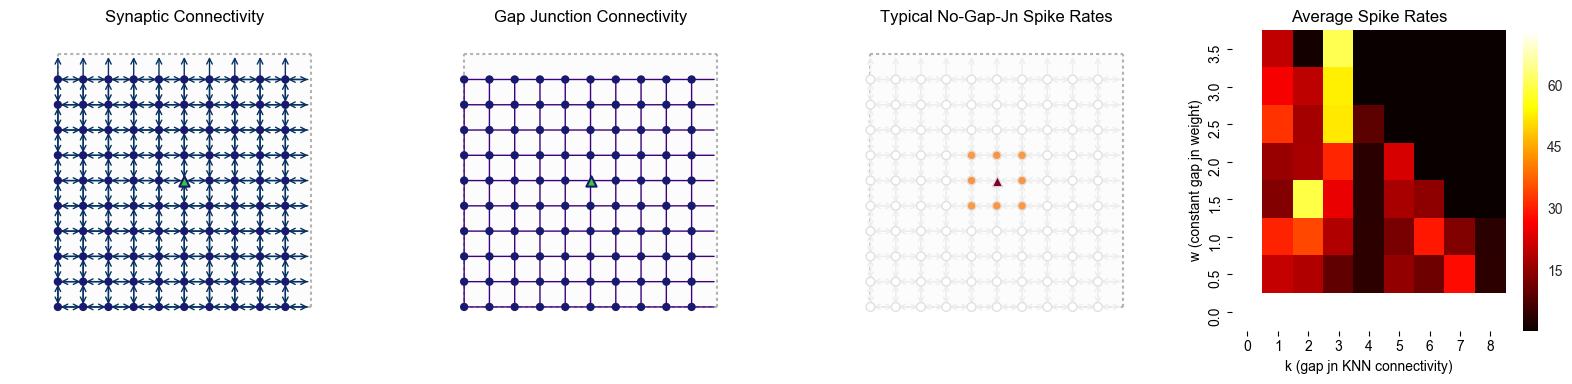

The file beside this chart, header and first rows:
c_w, k, numGapJns, rep, spikeRate
0.0, 0, 0.0, 0, 73.27
0.5, 0, 0.0, 0, 73.27
1.0, 0, 0.0, 0, 73.27
1.5, 0, 0.0, 0, 73.27
2.0, 0, 0.0, 0, 73.27
2.5, 0, 0.0, 0, 73.27
3.0, 0, 0.0, 0, 73.27
3.5, 0, 0.0, 0, 73.27
0.0, 1, 0.0, 0, 73.27
0.5, 1, 0.5, 0, 20.73
1.0, 1, 0.5, 0, 30.6
1.5, 1, 0.5, 0, 13.7
2.0, 1, 0.5, 0, 15.97
2.5, 1, 0.5, 0, 32.47
3.0, 1, 0.5, 0, 26.2
3.5, 1, 0.5, 0, 20.27
0.0, 2, 0.0, 0, 73.27
0.5, 2, 1.0, 0, 18.37
1.0, 2, 1.0, 0, 34.67
1.5, 2, 1.0, 0, 59.77
2.0, 2, 1.0, 0, 17.5
2.5, 2, 1.0, 0, 17.37
3.0, 2, 1.0, 0, 19.8
3.5, 2, 1.0, 0, 1.7
0.0, 3, 0.0, 0, 73.27
0.5, 3, 1.5, 0, 9.833
1.0, 3, 1.5, 0, 18.4
1.5, 3, 1.5, 0, 24.83
2.0, 3, 1.5, 0, 30.93
2.5, 3, 1.5, 0, 52.33
3.0, 3, 1.5, 0, 52.83
3.5, 3, 1.5, 0, 60.6
0.0, 4, 0.0, 0, 73.27
0.5, 4, 2.0, 0, 4.3
1.0, 4, 2.0, 0, 4.167
1.5, 4, 2.0, 0, 4.0
2.0, 4, 2.0, 0, 4.0
2.5, 4, 2.0, 0, 9.267
3.0, 4, 2.0, 0, 0.6333
3.5, 4, 2.0, 0, 0.6333
0.0, 5, 0.0, 0, 73.27
0.5, 5, 2.5, 0, 15.33
1.0, 5, 2.5, 0, 12.53
1.5, 5, 2.5, 0, 17.7
2.0, 5, 2.5, 0, 22.83
2.5, 5, 2.5, 0, 0.6333
3.0, 5, 2.5, 0, 0.6
3.5, 5, 2.5, 0, 0.5667
0.0, 6, 0.0, 0, 73.27
0.5, 6, 3.0, 0, 11.27
1.0, 6, 3.0, 0, 29.57
1.5, 6, 3.0, 0, 14.63
2.0, 6, 3.0, 0, 0.6
2.5, 6, 3.0, 0, 0.5667
3.0, 6, 3.0, 0, 0.5667
3.5, 6, 3.0, 0, 0.5333
0.0, 7, 0.0, 0, 73.27
0.5, 7, 3.5, 0, 28.27
1.0, 7, 3.5, 0, 13.37
1.5, 7, 3.5, 0, 0.6
... 12 more rows
